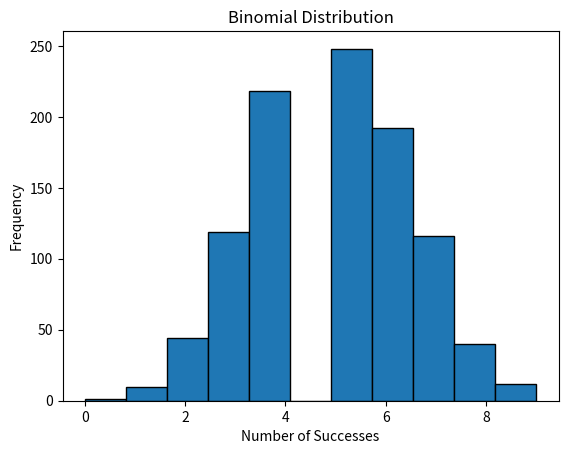

Here is the Python script that generated this plot:
import numpy as np
import matplotlib.pyplot as plt

# Parameters
n = 10      # number of trials
p = 0.5     # probability of success
size = 1000 # number of experiments

# Generate binomial data
data = np.random.binomial(n, p, size)

# Plot histogram
plt.hist(data, bins=11, edgecolor='black')

plt.title("Binomial Distribution")
plt.xlabel("Number of Successes")
plt.ylabel("Frequency")

plt.show()
